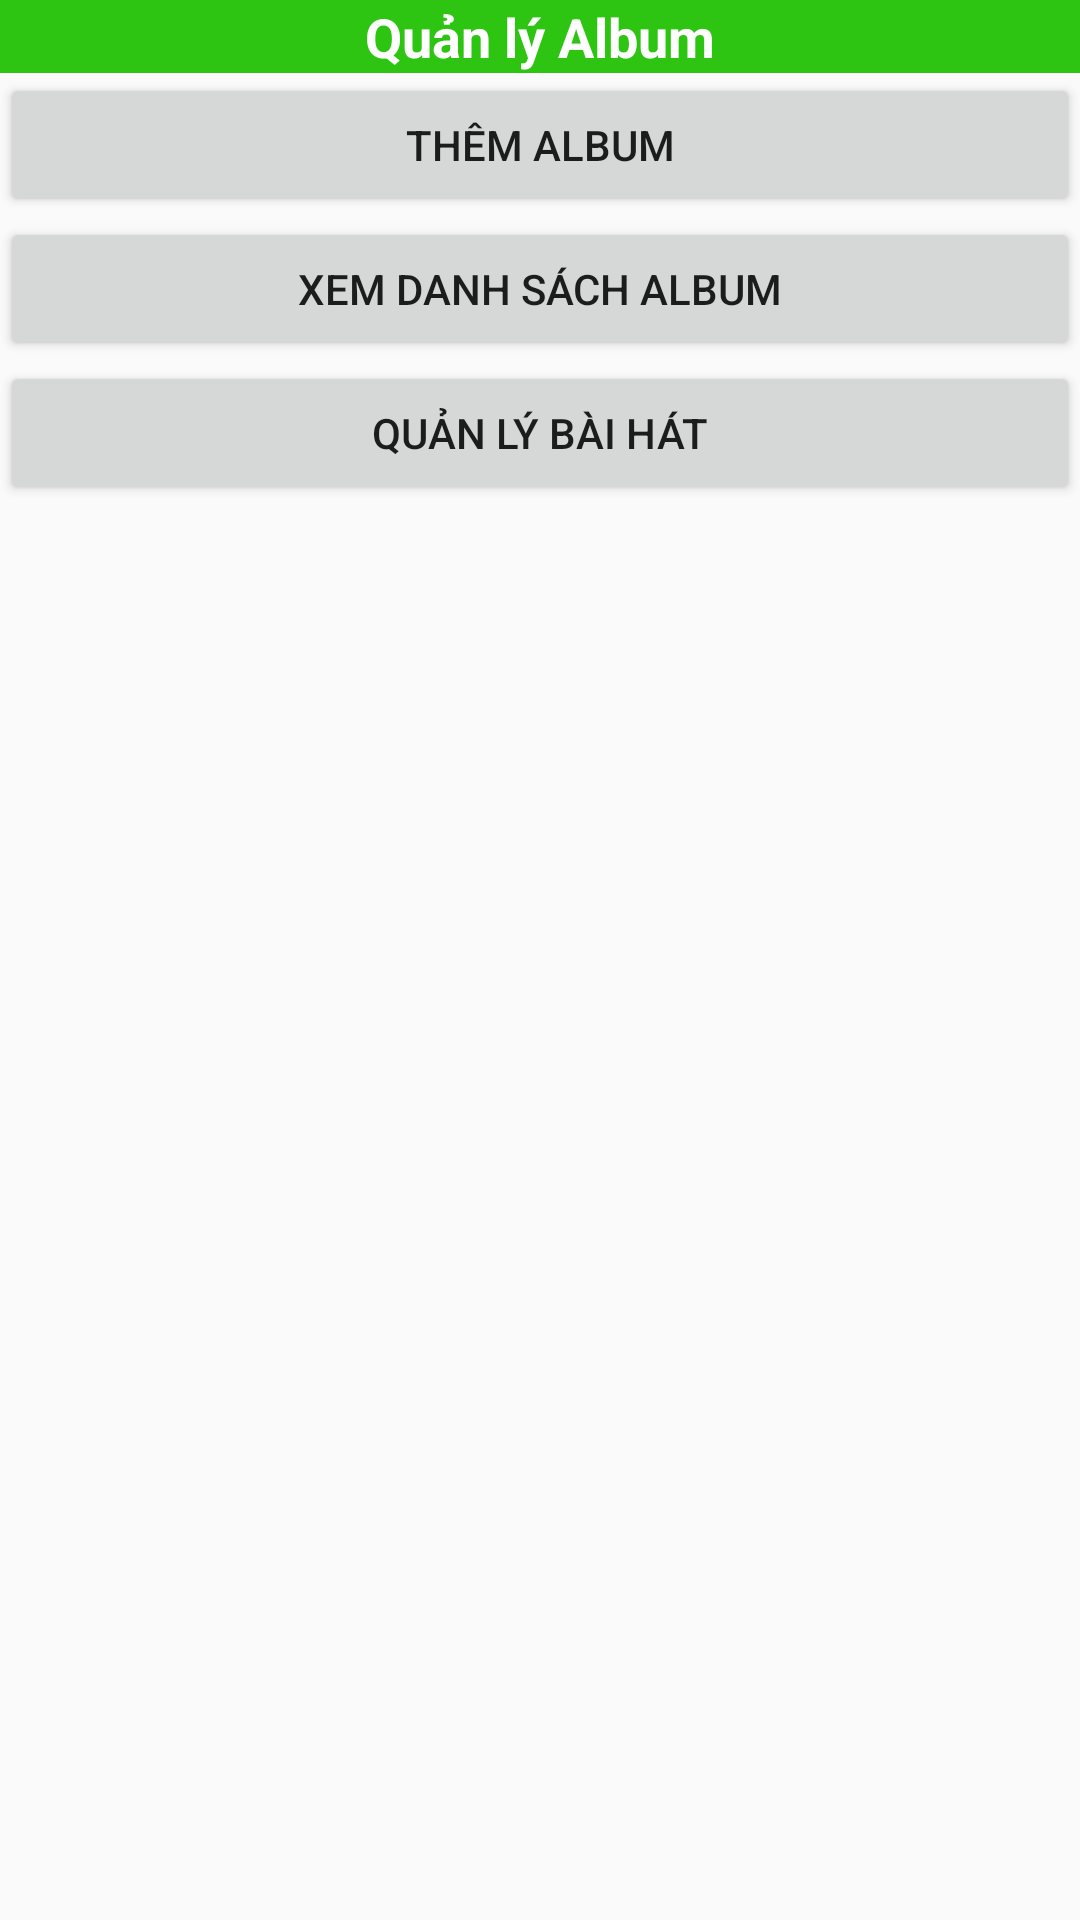

Reconstruct the res/layout file that produces this screen, plus the resources it refers to.
<!-- AndroidManifest.xml: application theme AppTheme -->
<!-- res/layout/activity_main.xml -->
<?xml version="1.0" encoding="utf-8"?>
<LinearLayout xmlns:android="http://schemas.android.com/apk/res/android"
    xmlns:app="http://schemas.android.com/apk/res-auto"
    xmlns:tools="http://schemas.android.com/tools"
    android:layout_width="match_parent"
    android:layout_height="match_parent"
    android:orientation="vertical"
    tools:context=".MainActivity">

    <TextView
        android:id="@+id/textView3"
        android:layout_width="match_parent"
        android:layout_height="wrap_content"
        android:background="#2DC511"
        android:gravity="center"
        android:text="Quản lý Album"
        android:textColor="@android:color/white"
        android:textSize="18sp"
        android:textStyle="bold" />

    <Button
        android:id="@+id/btnThem"
        android:layout_width="match_parent"
        android:layout_height="wrap_content"
        android:text="Thêm Album" />

    <Button
        android:id="@+id/btnXem"
        android:layout_width="match_parent"
        android:layout_height="wrap_content"
        android:text="Xem danh sách Album" />

    <Button
        android:id="@+id/btnQuanLy"
        android:layout_width="match_parent"
        android:layout_height="wrap_content"
        android:text="Quản lý bài hát" />
</LinearLayout>
<!-- resources referenced by this layout -->
<resources>
  <style name="AppTheme" parent="Theme.AppCompat.Light.DarkActionBar">
          
          <item name="colorPrimary">@color/colorPrimary</item>
          <item name="colorPrimaryDark">@color/colorPrimaryDark</item>
          <item name="colorAccent">@color/colorAccent</item>
      </style>
  <!-- not gathered from this repository: default colours our renderer supplied (Android Studio template values) -->
  <color name="colorPrimary">#FF6200EE</color>
  <color name="colorPrimaryDark">#FF3700B3</color>
  <color name="colorAccent">#FF03DAC5</color>
</resources>
